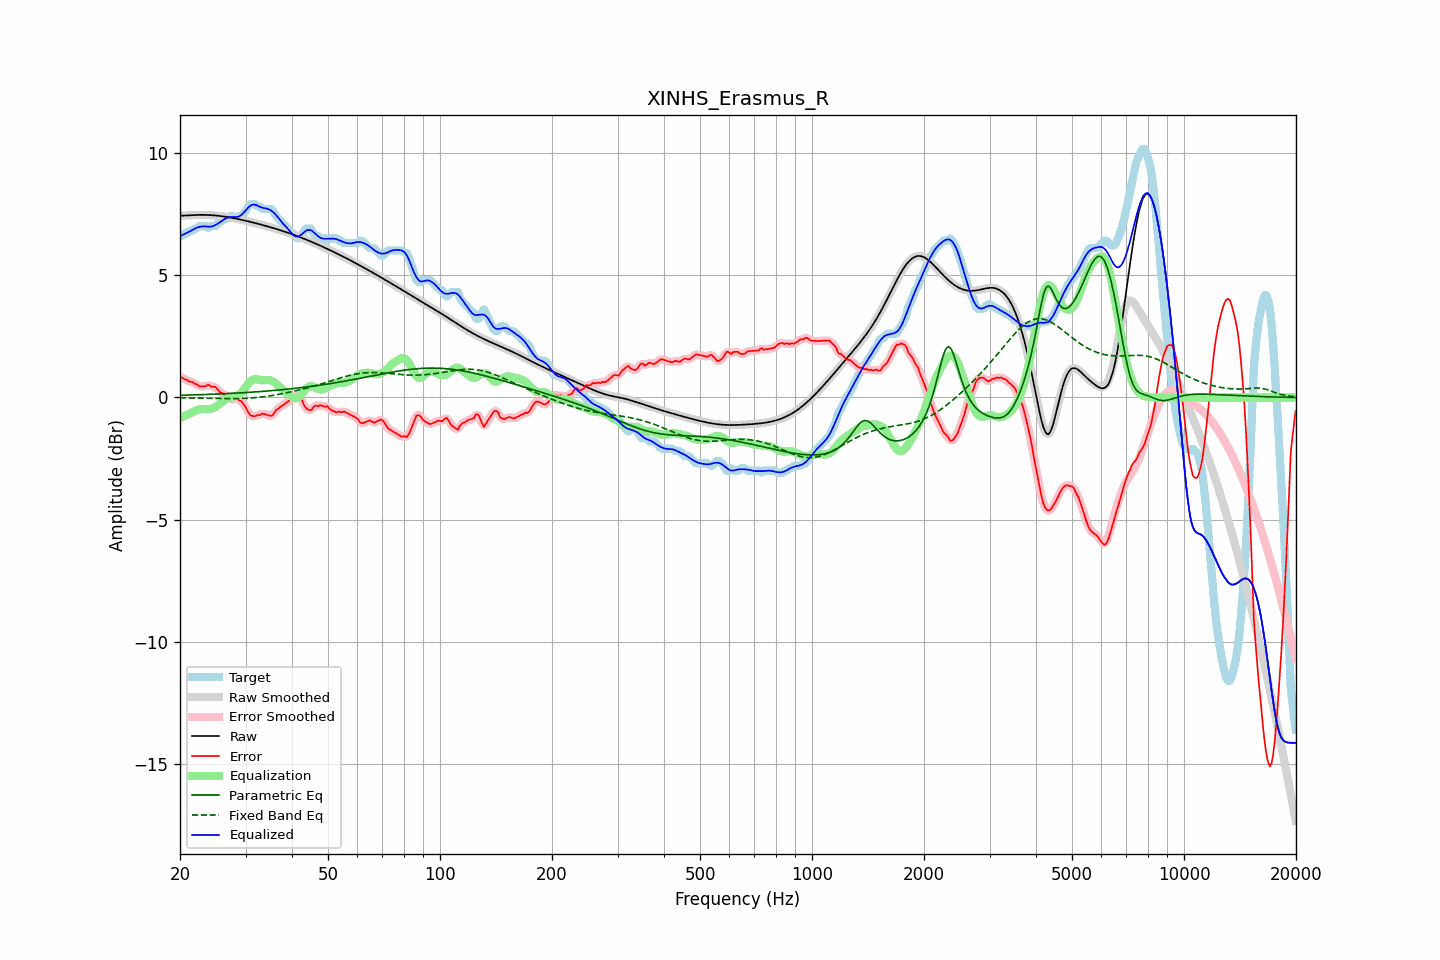

The file beside this chart, header and first rows:
frequency, raw, error, smoothed, error_smoothed, equalization, parametric_eq, fixed_band_eq, equalized_raw, equalized_smoothed, target
20.00, 7.43, 0.82, 7.43, 0.83, -0.84, 0.09, -0.01, 6.59, 6.59, 6.61
20.20, 7.43, 0.82, 7.43, 0.81, -0.81, 0.09, -0.01, 6.63, 6.63, 6.61
20.40, 7.44, 0.79, 7.44, 0.78, -0.78, 0.09, -0.01, 6.66, 6.66, 6.64
20.61, 7.44, 0.73, 7.44, 0.76, -0.75, 0.09, -0.02, 6.69, 6.69, 6.71
20.81, 7.44, 0.73, 7.44, 0.72, -0.72, 0.10, -0.02, 6.72, 6.72, 6.71
21.02, 7.45, 0.70, 7.45, 0.69, -0.69, 0.10, -0.02, 6.76, 6.76, 6.75
21.23, 7.45, 0.64, 7.45, 0.67, -0.66, 0.10, -0.02, 6.79, 6.79, 6.81
21.44, 7.45, 0.64, 7.45, 0.63, -0.63, 0.10, -0.02, 6.82, 6.82, 6.81
21.66, 7.46, 0.63, 7.46, 0.61, -0.60, 0.10, -0.02, 6.86, 6.86, 6.83
21.87, 7.46, 0.56, 7.46, 0.58, -0.56, 0.11, -0.02, 6.90, 6.89, 6.90
22.09, 7.46, 0.55, 7.46, 0.54, -0.53, 0.11, -0.02, 6.93, 6.93, 6.91
22.31, 7.46, 0.52, 7.46, 0.50, -0.51, 0.11, -0.02, 6.95, 6.95, 6.95
22.54, 7.46, 0.45, 7.46, 0.48, -0.49, 0.11, -0.03, 6.97, 6.97, 7.01
22.76, 7.46, 0.46, 7.46, 0.45, -0.48, 0.12, -0.03, 6.99, 6.99, 7.01
22.99, 7.46, 0.46, 7.46, 0.44, -0.47, 0.12, -0.03, 6.99, 6.99, 7.01
23.22, 7.46, 0.45, 7.46, 0.46, -0.47, 0.12, -0.03, 7.00, 7.00, 7.01
23.45, 7.46, 0.45, 7.46, 0.48, -0.47, 0.12, -0.03, 6.99, 6.99, 7.01
23.69, 7.46, 0.51, 7.46, 0.49, -0.47, 0.13, -0.03, 6.99, 6.99, 6.95
23.92, 7.46, 0.52, 7.46, 0.49, -0.48, 0.13, -0.03, 6.98, 6.98, 6.94
24.16, 7.45, 0.45, 7.45, 0.48, -0.47, 0.13, -0.03, 6.98, 6.98, 7.00
24.40, 7.45, 0.44, 7.45, 0.45, -0.45, 0.13, -0.04, 7.00, 7.00, 7.01
24.65, 7.45, 0.44, 7.45, 0.43, -0.43, 0.14, -0.04, 7.02, 7.02, 7.01
24.89, 7.44, 0.43, 7.44, 0.41, -0.39, 0.14, -0.04, 7.05, 7.05, 7.01
25.14, 7.43, 0.36, 7.43, 0.36, -0.35, 0.14, -0.04, 7.09, 7.09, 7.07
25.39, 7.43, 0.29, 7.43, 0.29, -0.30, 0.14, -0.04, 7.13, 7.13, 7.14
25.65, 7.42, 0.21, 7.42, 0.23, -0.25, 0.15, -0.04, 7.17, 7.17, 7.21
25.91, 7.41, 0.20, 7.41, 0.18, -0.20, 0.15, -0.04, 7.21, 7.21, 7.21
26.16, 7.40, 0.15, 7.40, 0.14, -0.14, 0.15, -0.04, 7.26, 7.26, 7.25
26.43, 7.39, 0.08, 7.39, 0.11, -0.09, 0.16, -0.04, 7.30, 7.30, 7.31
26.69, 7.38, 0.07, 7.38, 0.06, -0.05, 0.16, -0.05, 7.33, 7.33, 7.31
26.96, 7.37, 0.02, 7.37, 0.01, -0.02, 0.16, -0.05, 7.36, 7.36, 7.35
27.23, 7.36, -0.05, 7.36, -0.03, 0.01, 0.17, -0.05, 7.37, 7.37, 7.41
27.50, 7.35, -0.06, 7.35, -0.07, 0.03, 0.17, -0.05, 7.37, 7.37, 7.41
27.77, 7.34, -0.07, 7.34, -0.07, 0.04, 0.17, -0.05, 7.38, 7.38, 7.41
28.05, 7.32, -0.07, 7.32, -0.05, 0.05, 0.18, -0.05, 7.38, 7.38, 7.40
28.33, 7.31, -0.02, 7.31, -0.05, 0.07, 0.18, -0.04, 7.38, 7.38, 7.33
28.62, 7.30, -0.07, 7.30, -0.07, 0.09, 0.18, -0.04, 7.39, 7.39, 7.36
28.90, 7.28, -0.13, 7.28, -0.10, 0.13, 0.19, -0.04, 7.41, 7.41, 7.41
29.19, 7.27, -0.14, 7.27, -0.16, 0.19, 0.19, -0.04, 7.45, 7.45, 7.41
29.48, 7.25, -0.23, 7.25, -0.22, 0.26, 0.19, -0.04, 7.51, 7.51, 7.48
29.78, 7.24, -0.32, 7.24, -0.31, 0.35, 0.20, -0.04, 7.59, 7.59, 7.55
30.08, 7.22, -0.42, 7.22, -0.43, 0.44, 0.20, -0.03, 7.66, 7.66, 7.64
30.38, 7.21, -0.55, 7.21, -0.55, 0.53, 0.21, -0.03, 7.74, 7.74, 7.76
30.68, 7.19, -0.66, 7.19, -0.65, 0.61, 0.21, -0.03, 7.80, 7.80, 7.85
30.99, 7.18, -0.73, 7.18, -0.72, 0.67, 0.22, -0.02, 7.85, 7.85, 7.91
31.30, 7.16, -0.75, 7.16, -0.76, 0.72, 0.22, -0.02, 7.88, 7.88, 7.91
31.61, 7.14, -0.77, 7.14, -0.76, 0.75, 0.22, -0.01, 7.89, 7.89, 7.91
31.93, 7.13, -0.76, 7.13, -0.75, 0.75, 0.23, -0.01, 7.88, 7.88, 7.88
32.24, 7.11, -0.71, 7.11, -0.74, 0.74, 0.23, 0.00, 7.85, 7.85, 7.82
32.57, 7.09, -0.72, 7.09, -0.71, 0.72, 0.24, 0.01, 7.82, 7.82, 7.81
32.89, 7.07, -0.71, 7.07, -0.69, 0.71, 0.24, 0.02, 7.78, 7.78, 7.79
33.22, 7.06, -0.65, 7.06, -0.68, 0.70, 0.25, 0.02, 7.76, 7.76, 7.71
33.55, 7.04, -0.67, 7.04, -0.67, 0.71, 0.25, 0.03, 7.75, 7.75, 7.71
33.89, 7.02, -0.69, 7.02, -0.68, 0.71, 0.26, 0.04, 7.73, 7.73, 7.71
34.23, 7.00, -0.71, 7.00, -0.71, 0.72, 0.26, 0.05, 7.72, 7.72, 7.71
34.57, 6.98, -0.73, 6.98, -0.73, 0.72, 0.27, 0.06, 7.70, 7.70, 7.71
34.92, 6.96, -0.75, 6.96, -0.75, 0.70, 0.27, 0.07, 7.67, 7.67, 7.71
35.27, 6.95, -0.75, 6.95, -0.74, 0.68, 0.28, 0.08, 7.63, 7.63, 7.70
35.62, 6.93, -0.70, 6.93, -0.68, 0.65, 0.28, 0.09, 7.57, 7.57, 7.63
35.97, 6.91, -0.59, 6.91, -0.60, 0.60, 0.29, 0.10, 7.51, 7.51, 7.50
... 635 more rows
